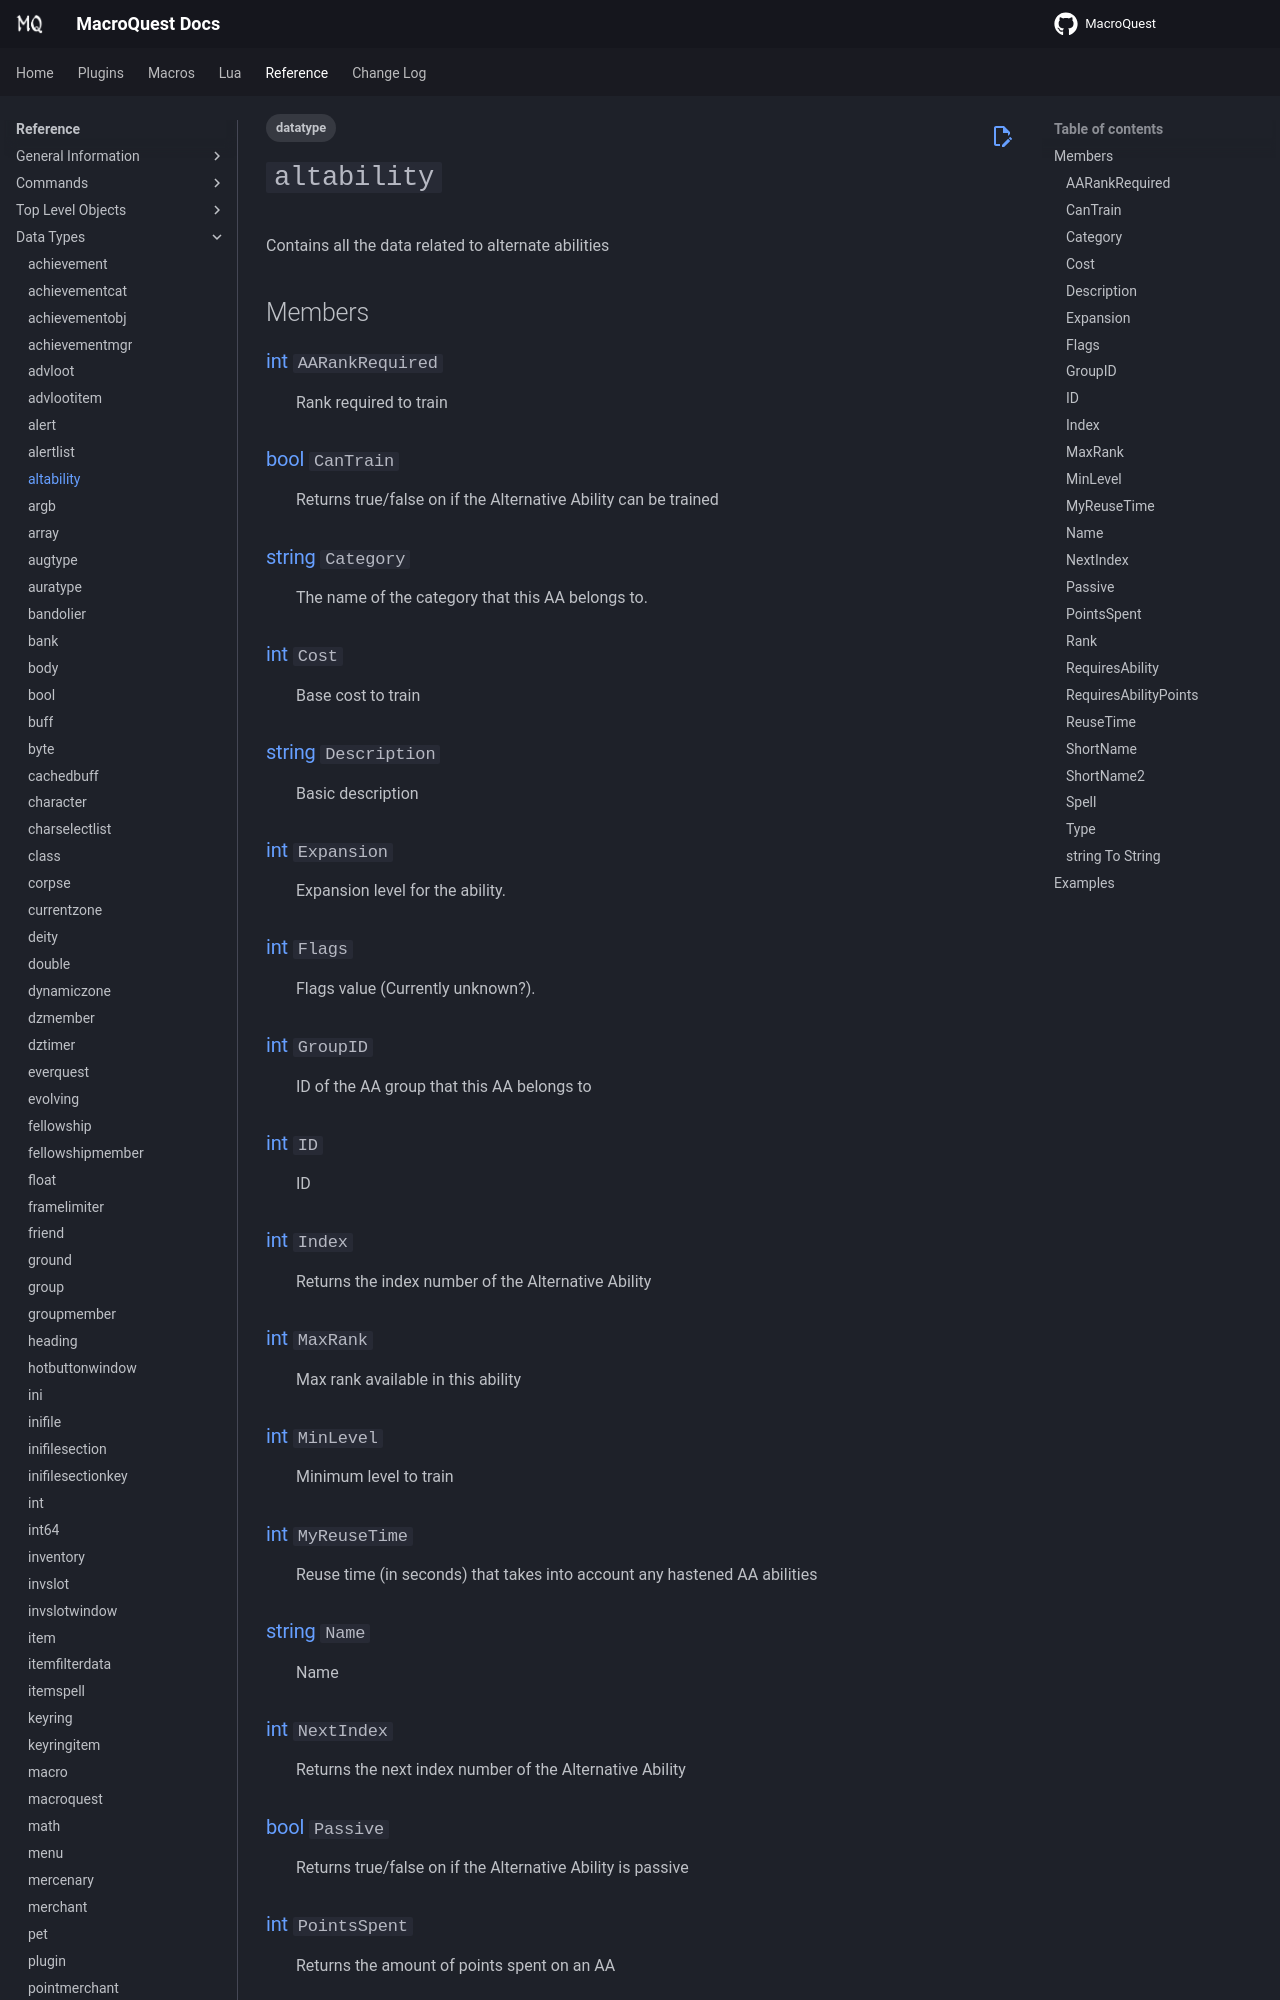

repository: macroquest/docs · page: reference/data-types/datatype-altability/index.html · generator: jekyll

---
tags:
    - datatype
---
# `altability`

<!--dt-desc-start-->
Contains all the data related to alternate abilities
<!--dt-desc-end-->
## Members
<!--dt-members-start-->
### {{ renderMember(type='int', name='AARankRequired') }}

:   Rank required to train

### {{ renderMember(type='bool', name='CanTrain') }}

:   Returns true/false on if the Alternative Ability can be trained

### {{ renderMember(type='string', name='Category') }}

:   The name of the category that this AA belongs to.

### {{ renderMember(type='int', name='Cost') }}

:   Base cost to train

### {{ renderMember(type='string', name='Description') }}

:   Basic description

### {{ renderMember(type='int', name='Expansion') }}

:   Expansion level for the ability.

### {{ renderMember(type='int', name='Flags') }}

:   Flags value (Currently unknown?).

### {{ renderMember(type='int', name='GroupID') }}

:   ID of the AA group that this AA belongs to

### {{ renderMember(type='int', name='ID') }}

:   ID

### {{ renderMember(type='int', name='Index') }}

:   Returns the index number of the Alternative Ability

### {{ renderMember(type='int', name='MaxRank') }}

:   Max rank available in this ability

### {{ renderMember(type='int', name='MinLevel') }}

:   Minimum level to train

### {{ renderMember(type='int', name='MyReuseTime') }}

:   Reuse time (in seconds) that takes into account any hastened AA abilities

### {{ renderMember(type='string', name='Name') }}

:   Name

### {{ renderMember(type='int', name='NextIndex') }}

:   Returns the next index number of the Alternative Ability

### {{ renderMember(type='bool', name='Passive') }}

:   Returns true/false on if the Alternative Ability is passive

### {{ renderMember(type='int', name='PointsSpent') }}

:   Returns the amount of points spent on an AA

### {{ renderMember(type='int', name='Rank') }}

:   Returns the Rank of the AA

### {{ renderMember(type='altability', name='RequiresAbility') }}

:   Required ability (if any)
